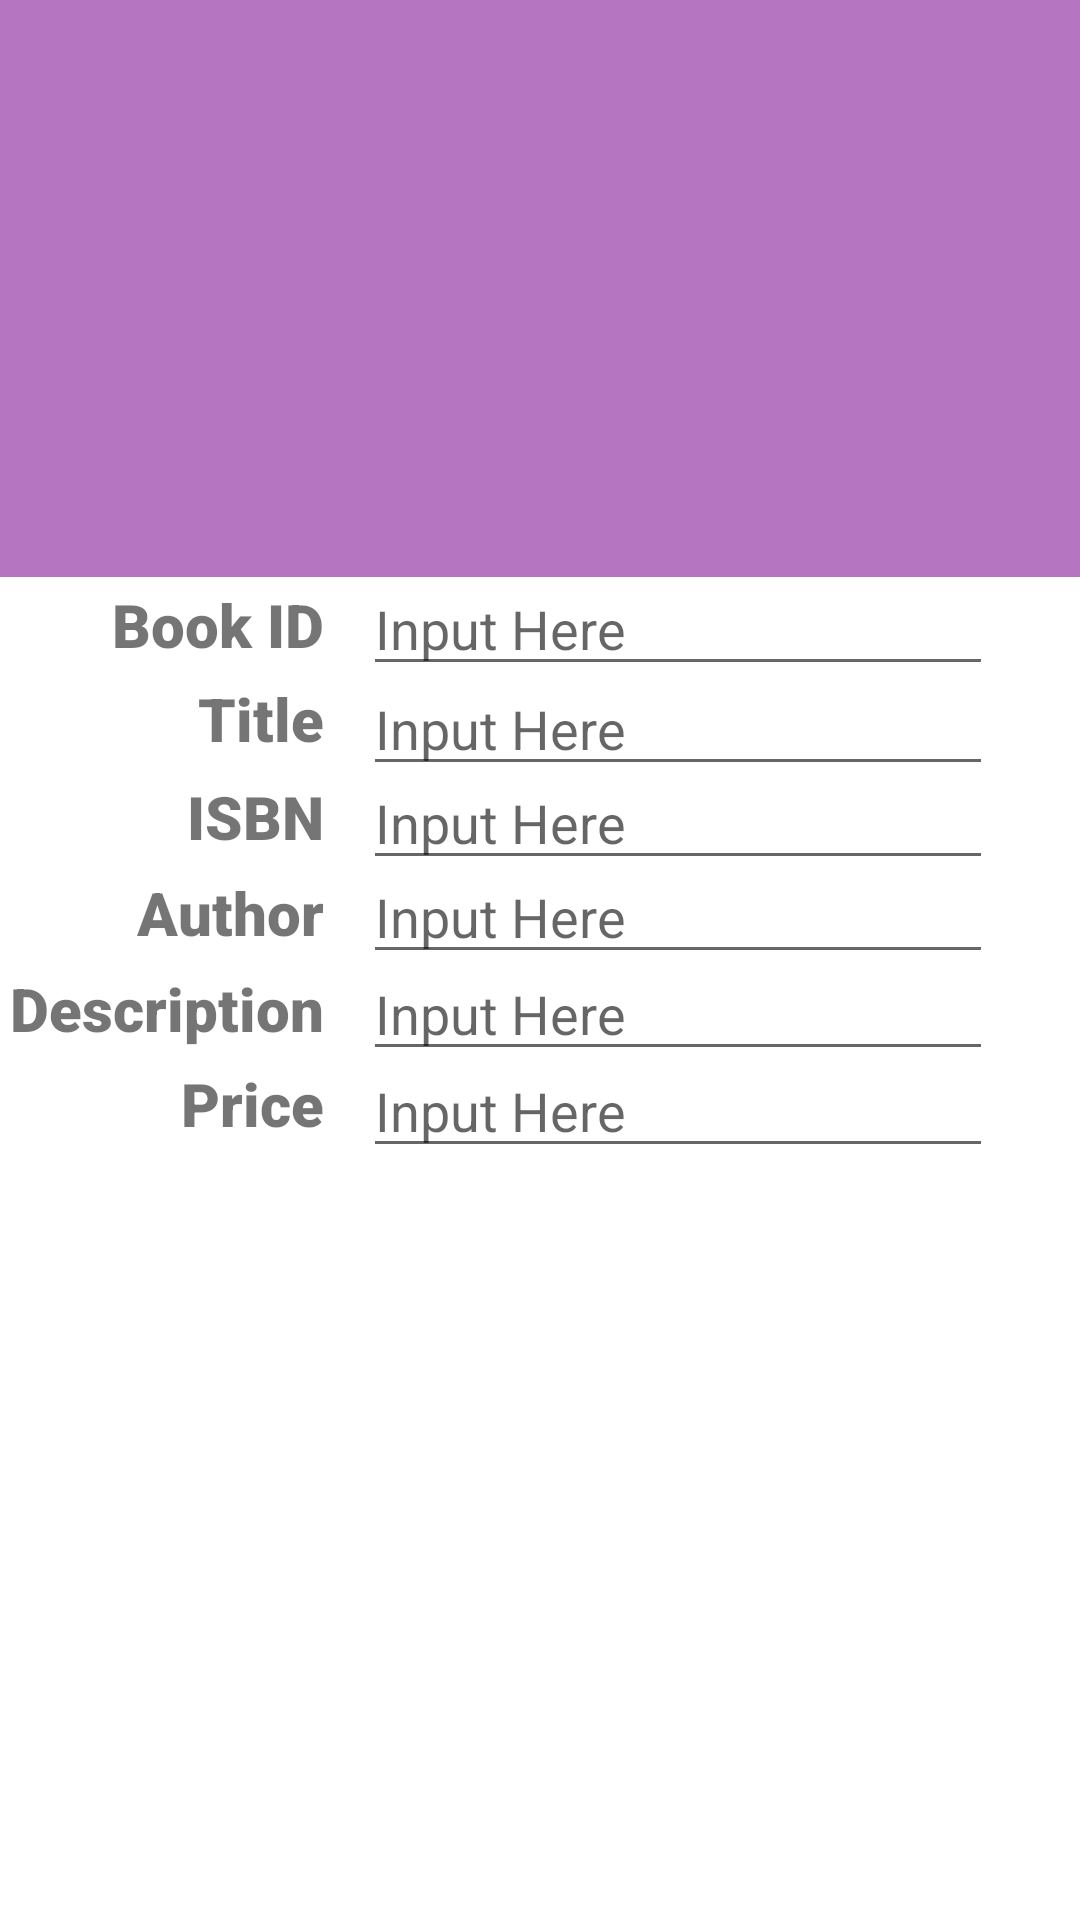

Layout XML and referenced resources for this Android screen:
<!-- AndroidManifest.xml: application theme Theme.Lab02 -->
<!-- res/layout/activity_main.xml -->
<?xml version="1.0" encoding="utf-8"?>
<androidx.constraintlayout.widget.ConstraintLayout xmlns:android="http://schemas.android.com/apk/res/android"
    xmlns:app="http://schemas.android.com/apk/res-auto"
    xmlns:tools="http://schemas.android.com/tools"
    android:layout_width="match_parent"
    android:layout_height="match_parent"
    tools:context=".MainActivity"
    tools:layout_editor_absoluteX="-24dp"
    tools:layout_editor_absoluteY="-11dp">

    <androidx.constraintlayout.widget.Barrier
        android:id="@+id/barrier2"
        android:layout_width="wrap_content"
        android:layout_height="wrap_content"
        app:barrierDirection="top"
        tools:layout_editor_absoluteX="0dp"
        tools:layout_editor_absoluteY="760dp" />

    <EditText
        android:id="@+id/inputAuthor"
        android:layout_width="wrap_content"
        android:layout_height="wrap_content"
        android:ems="10"
        android:hint="Input Here"
        android:inputType="textPersonName"
        app:layout_constraintBottom_toTopOf="@+id/guideline10"
        app:layout_constraintEnd_toEndOf="parent"
        app:layout_constraintHorizontal_bias="0.307"
        app:layout_constraintStart_toStartOf="@+id/guideline5"
        app:layout_constraintTop_toTopOf="@+id/guideline9" />

    <EditText
        android:id="@+id/inputISBN"
        android:layout_width="wrap_content"
        android:layout_height="wrap_content"
        android:ems="10"
        android:hint="Input Here"
        android:inputType="number"
        app:layout_constraintBottom_toTopOf="@+id/guideline9"
        app:layout_constraintEnd_toEndOf="parent"
        app:layout_constraintHorizontal_bias="0.307"
        app:layout_constraintStart_toStartOf="@+id/guideline5"
        app:layout_constraintTop_toTopOf="@+id/guideline8"
        app:layout_constraintVertical_bias="0.464" />

    <TextView
        android:id="@+id/textView1"
        android:layout_width="wrap_content"
        android:layout_height="wrap_content"
        android:fontFamily="sans-serif-black"
        android:text="Book ID"
        android:textSize="20sp"
        app:layout_constraintBottom_toTopOf="@+id/guideline7"
        app:layout_constraintEnd_toStartOf="@+id/guideline5"
        app:layout_constraintHorizontal_bias="1.0"
        app:layout_constraintStart_toStartOf="parent"
        app:layout_constraintTop_toTopOf="@+id/guideline20" />

    <TextView
        android:id="@+id/textView6"
        android:layout_width="wrap_content"
        android:layout_height="wrap_content"
        android:fontFamily="sans-serif-black"
        android:inputType="number"
        android:text="Price"
        android:textSize="20sp"
        app:layout_constraintBottom_toTopOf="@+id/guideline12"
        app:layout_constraintEnd_toStartOf="@+id/guideline5"
        app:layout_constraintHorizontal_bias="1.0"
        app:layout_constraintStart_toStartOf="parent"
        app:layout_constraintTop_toTopOf="@+id/guideline11"
        app:layout_constraintVertical_bias="0.478" />

    <TextView
        android:id="@+id/textView5"
        android:layout_width="wrap_content"
        android:layout_height="wrap_content"
        android:fontFamily="sans-serif-black"
        android:text="Description"
        android:textSize="20sp"
        app:layout_constraintBottom_toTopOf="@+id/guideline11"
        app:layout_constraintEnd_toStartOf="@+id/guideline5"
        app:layout_constraintHorizontal_bias="1.0"
        app:layout_constraintStart_toStartOf="parent"
        app:layout_constraintTop_toTopOf="@+id/guideline10"
        app:layout_constraintVertical_bias="0.531" />

    <TextView
        android:id="@+id/textView4"
        android:layout_width="wrap_content"
        android:layout_height="wrap_content"
        android:fontFamily="sans-serif-black"
        android:text="Author"
        android:textSize="20sp"
        app:layout_constraintBottom_toTopOf="@+id/guideline10"
        app:layout_constraintEnd_toStartOf="@+id/guideline5"
        app:layout_constraintHorizontal_bias="1.0"
        app:layout_constraintStart_toStartOf="parent"
        app:layout_constraintTop_toTopOf="@+id/guideline9" />

    <TextView
        android:id="@+id/textView3"
        android:layout_width="wrap_content"
        android:layout_height="wrap_content"
        android:fontFamily="sans-serif-black"
        android:text="ISBN"
        android:textSize="20sp"
        app:layout_constraintBottom_toTopOf="@+id/guideline9"
        app:layout_constraintEnd_toStartOf="@+id/guideline5"
        app:layout_constraintHorizontal_bias="1.0"
        app:layout_constraintStart_toStartOf="parent"
        app:layout_constraintTop_toTopOf="@+id/guideline8" />

    <TextView
        android:id="@+id/textView2"
        android:layout_width="wrap_content"
        android:layout_height="wrap_content"
        android:fontFamily="sans-serif-black"
        android:text="Title"
        android:textSize="20sp"
        app:layout_constraintBottom_toTopOf="@+id/guideline8"
        app:layout_constraintEnd_toStartOf="@+id/guideline5"
        app:layout_constraintHorizontal_bias="1.0"
        app:layout_constraintStart_toStartOf="parent"
        app:layout_constraintTop_toTopOf="@+id/guideline7"
        app:layout_constraintVertical_bias="0.41" />

    <EditText
        android:id="@+id/inputDescription"
        android:layout_width="wrap_content"
        android:layout_height="wrap_content"
        android:ems="10"
        android:hint="Input Here"
        android:inputType="textPersonName"
        app:layout_constraintBottom_toTopOf="@+id/guideline11"
        app:layout_constraintEnd_toEndOf="parent"
        app:layout_constraintHorizontal_bias="0.307"
        app:layout_constraintStart_toStartOf="@+id/guideline5"
        app:layout_constraintTop_toTopOf="@+id/guideline10"
        app:layout_constraintVertical_bias="0.482" />

    <EditText
        android:id="@+id/inputBookID"
        android:layout_width="wrap_content"
        android:layout_height="wrap_content"
        android:ems="10"
        android:hint="Input Here"
        android:inputType="number"
        app:layout_constraintBottom_toTopOf="@+id/guideline7"
        app:layout_constraintEnd_toEndOf="parent"
        app:layout_constraintHorizontal_bias="0.307"
        app:layout_constraintStart_toStartOf="@+id/guideline5"
        app:layout_constraintTop_toTopOf="@+id/guideline20" />

    <EditText
        android:id="@+id/inputTitle"
        android:layout_width="wrap_content"
        android:layout_height="wrap_content"
        android:ems="10"
        android:hint="Input Here"
        android:inputType="textPersonName"
        app:layout_constraintBottom_toTopOf="@+id/guideline8"
        app:layout_constraintEnd_toEndOf="parent"
        app:layout_constraintHorizontal_bias="0.307"
        app:layout_constraintStart_toStartOf="@+id/guideline5"
        app:layout_constraintTop_toTopOf="@+id/guideline7"
        app:layout_constraintVertical_bias="0.38" />

    <EditText
        android:id="@+id/inputPrice"
        android:layout_width="wrap_content"
        android:layout_height="wrap_content"
        android:ems="10"
        android:hint="Input Here"
        android:inputType="numberDecimal"
        app:layout_constraintBottom_toTopOf="@+id/guideline12"
        app:layout_constraintEnd_toEndOf="parent"
        app:layout_constraintHorizontal_bias="0.307"
        app:layout_constraintStart_toStartOf="@+id/guideline5"
        app:layout_constraintTop_toTopOf="@+id/guideline11"
        app:layout_constraintVertical_bias="0.464" />

    <androidx.constraintlayout.widget.Guideline
        android:id="@+id/guideline5"
        android:layout_width="wrap_content"
        android:layout_height="wrap_content"
        android:orientation="vertical"
        app:layout_constraintGuide_percent="0.3" />

    <androidx.constraintlayout.widget.Guideline
        android:id="@+id/guideline7"
        android:layout_width="wrap_content"
        android:layout_height="wrap_content"
        android:orientation="horizontal"
        app:layout_constraintGuide_percent="0.35" />

    <androidx.constraintlayout.widget.Guideline
        android:id="@+id/guideline8"
        android:layout_width="wrap_content"
        android:layout_height="wrap_content"
        android:orientation="horizontal"
        app:layout_constraintGuide_percent="0.4" />

    <androidx.constraintlayout.widget.Guideline
        android:id="@+id/guideline9"
        android:layout_width="wrap_content"
        android:layout_height="wrap_content"
        android:orientation="horizontal"
        app:layout_constraintGuide_percent="0.45" />

    <androidx.constraintlayout.widget.Guideline
        android:id="@+id/guideline10"
        android:layout_width="wrap_content"
        android:layout_height="wrap_content"
        android:orientation="horizontal"
        app:layout_constraintGuide_percent="0.5" />

    <androidx.constraintlayout.widget.Guideline
        android:id="@+id/guideline11"
        android:layout_width="wrap_content"
        android:layout_height="wrap_content"
        android:orientation="horizontal"
        app:layout_constraintGuide_percent="0.55" />

    <androidx.constraintlayout.widget.Guideline
        android:id="@+id/guideline12"
        android:layout_width="wrap_content"
        android:layout_height="wrap_content"
        android:orientation="horizontal"
        app:layout_constraintGuide_percent="0.6" />

    <FrameLayout
        android:id="@+id/frame1"
        android:layout_width="409dp"
        android:layout_height="278dp"
        app:layout_constraintBottom_toBottomOf="parent"
        app:layout_constraintEnd_toEndOf="parent"
        app:layout_constraintStart_toStartOf="parent"
        app:layout_constraintTop_toTopOf="@+id/guideline12">

    </FrameLayout>

    <androidx.constraintlayout.widget.Guideline
        android:id="@+id/guideline20"
        android:layout_width="wrap_content"
        android:layout_height="wrap_content"
        android:orientation="horizontal"
        app:layout_constraintGuide_percent="0.3" />

    <FrameLayout
        android:id="@+id/touchFrameLayout"
        android:layout_width="413dp"
        android:layout_height="221dp"
        android:background="#B675C1"
        app:layout_constraintBottom_toTopOf="@+id/guideline20"
        app:layout_constraintEnd_toEndOf="parent"
        app:layout_constraintHorizontal_bias="1.0"
        app:layout_constraintStart_toStartOf="parent"
        app:layout_constraintTop_toTopOf="parent"
        app:layout_constraintVertical_bias="1.0">

    </FrameLayout>

</androidx.constraintlayout.widget.ConstraintLayout>
<!-- resources referenced by this layout -->
<resources>
  <style name="Theme.Lab02" parent="Theme.MaterialComponents.DayNight.NoActionBar">
          
          <item name="colorPrimary">@color/purple_500</item>
          <item name="colorPrimaryVariant">@color/purple_700</item>
          <item name="colorOnPrimary">@color/white</item>
          
          <item name="colorSecondary">@color/teal_200</item>
          <item name="colorSecondaryVariant">@color/teal_700</item>
          <item name="colorOnSecondary">@color/black</item>
          
          <item name="android:statusBarColor">?attr/colorPrimaryVariant</item>
          
  
      </style>
  <!-- not gathered from this repository: default colours our renderer supplied (Android Studio template values) -->
  <color name="purple_500">#FF6200EE</color>
  <color name="purple_700">#FF3700B3</color>
  <color name="teal_200">#FF03DAC5</color>
  <color name="teal_700">#FF018786</color>
  <color name="black">#FF000000</color>
  <color name="white">#FFFFFFFF</color>
</resources>
